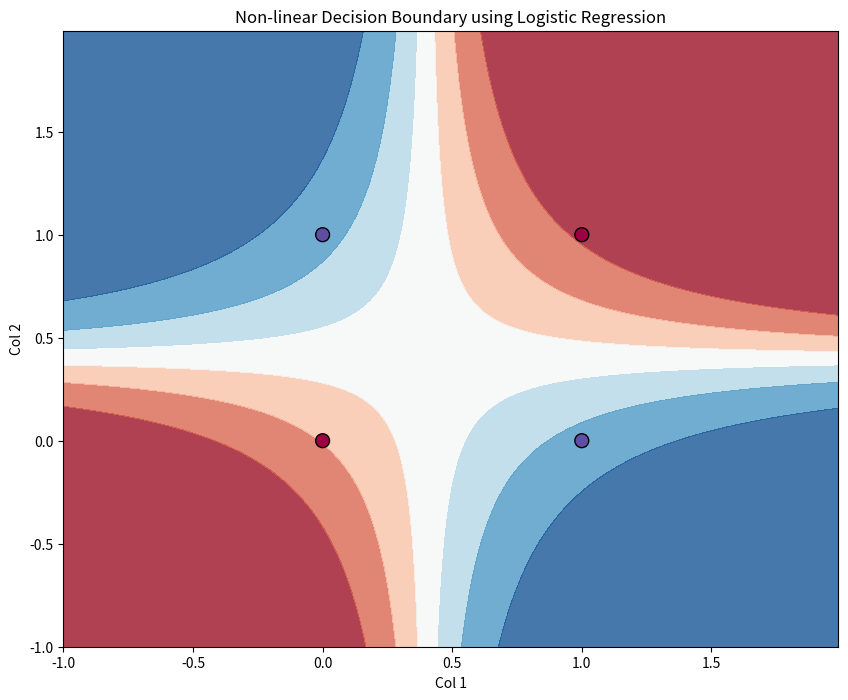

This chart was generated by the following Python code:
import numpy as np
import seaborn as sns
import matplotlib.pyplot as plt
import pandas as pd

def standardization(X):
    mean_x = np.mean(X, axis=0)
    std_x = np.std(X, axis=0)
    X_sd = (X - mean_x) / std_x
    return X_sd

def F1_score(y, y_pred):
    tp, tn, fp, fn = 0, 0, 0, 0
    for i in range(len(y)):
        if y[i] == 1 and y_pred[i] == 1:
            tp += 1
        elif y[i] == 1 and y_pred[i] == 0:
            fn += 1
        elif y[i] == 0 and y_pred[i] == 1:
            fp += 1
        elif y[i] == 0 and y_pred[i] == 0:
            tn += 1
    precision = tp / (tp + fp) if tp + fp != 0 else 0
    recall = tp / (tp + fn) if tp + fn != 0 else 0
    f1_score = 2 * precision * recall / (precision + recall) if precision + recall != 0 else 0
    return f1_score

def init_theta(X_shape):
    theta = np.zeros(X_shape)
    return theta

def logistic_model(X, theta):
    z = np.dot(X, theta)
    y_pred = sigmoid(z)
    return y_pred

def sigmoid(z):
    return 1 / (1 + np.exp(-z))

def cost_function(y, y_pred):
    cost = -np.mean(y * np.log(y_pred) + (1 - y) * np.log(1 - y_pred))
    return cost 

def update_weight(n, old_weight, X, y, y_pred, lr=0.1):
    error = y_pred - y
    new_weight = old_weight - ((lr / n) * (np.dot(X.T, error)))
    return new_weight

def gradient_descent(n, X, y, theta, steps):
    cost_history = []
    theta_list = []
    for _ in range(steps):
        Y_pred = logistic_model(X, theta)
        cost = cost_function(y, Y_pred)
        cost_history.append(cost)
        theta = update_weight(n, theta, X, y, Y_pred)
        theta_list.append(theta)
    return cost_history, theta_list

if __name__ == "__main__":
    steps = 1000

    # XOR Gate
    X = np.array([[0, 0], [0, 1], [1, 0], [1, 1]])
    y = np.array([0, 1, 1, 0])  # Correct XOR targets

    # Adding interaction term
    X_interaction = np.c_[X, X[:, 0] * X[:, 1]]
    X_b = np.c_[np.ones((len(X_interaction), 1)), X_interaction]
    n = len(X)

    theta = init_theta(X_b.shape[1])

    cost_history, theta_list = gradient_descent(n, X_b, y, theta, steps)
    theta = theta_list[-1]

    Y_pred = logistic_model(X_b, theta)

    Y_pred_labels = (Y_pred > 0.5).astype(int)

    print("Predicted Labels:", Y_pred_labels)

    dataset_array = np.concatenate((X, y.reshape(-1, 1)), axis=1)
    dataset_df = pd.DataFrame(dataset_array, columns=['Col 1', 'Col 2', 'Target'])

    # Create Decision Boundary
    x_min, x_max = X[:, 0].min() - 1, X[:, 0].max() + 1
    y_min, y_max = X[:, 1].min() - 1, X[:, 1].max() + 1
    xx, yy = np.meshgrid(np.arange(x_min, x_max, 0.01),
                         np.arange(y_min, y_max, 0.01))

    # Predict the class for each point in the grid with the interaction term
    Z = logistic_model(np.c_[np.ones((xx.ravel().shape[0], 1)),
                             xx.ravel(), yy.ravel(), (xx * yy).ravel()], theta)
    Z = Z.reshape(xx.shape)

    # Plotting the decision boundary
    plt.figure(figsize=(10, 8))
    plt.contourf(xx, yy, Z, alpha=0.8, cmap=plt.cm.RdBu)
    plt.scatter(X[:, 0], X[:, 1], c=y, s=100, edgecolors='k', cmap=plt.cm.Spectral)
    plt.title("Non-linear Decision Boundary using Logistic Regression")
    plt.xlabel("Col 1")
    plt.ylabel("Col 2")
    plt.show()